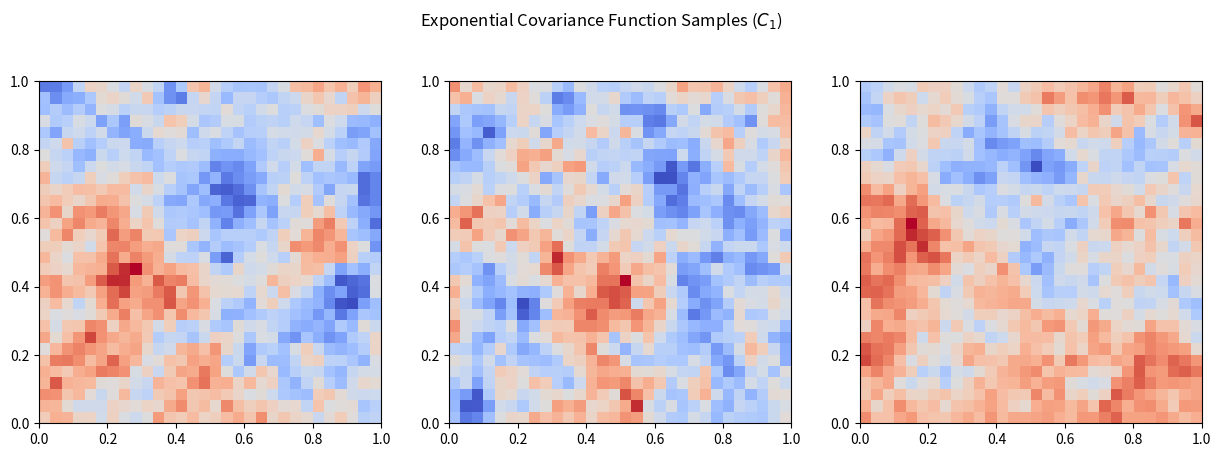
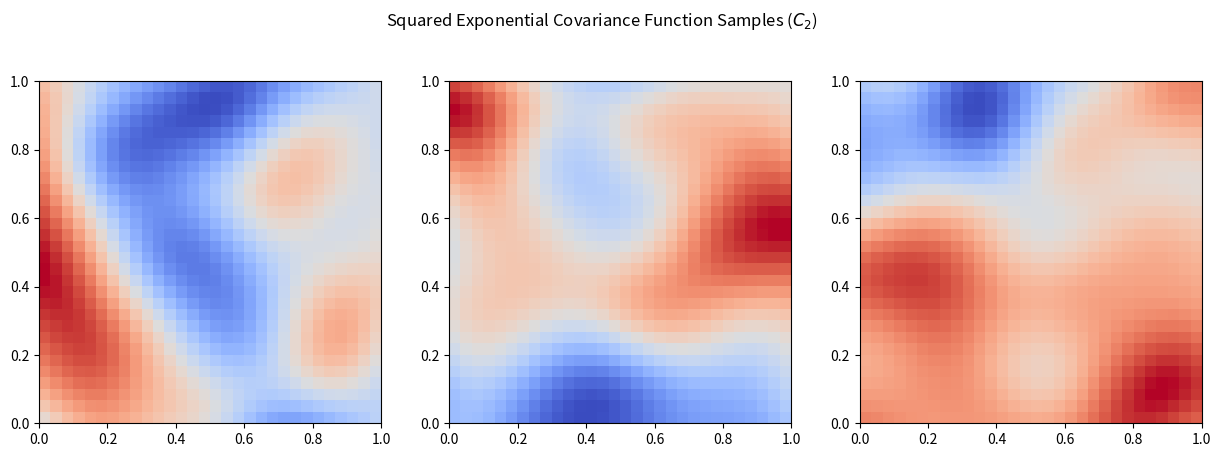

Recreate these plots in Python, in order.
from functools import partial

import matplotlib.pyplot as plt
import numpy as np
import numpy.typing as npt


def exp_cov_fn(x: npt.NDArray, y: npt.NDArray, scale: float) -> npt.NDArray:
    """Computes the exponential covariance function between two sets of points."""

    dists = np.linalg.norm(x[:, None, :] - y[None, :, :], axis=-1)
    return np.exp(-dists / scale)


def squared_exp_cov_fn(x: npt.NDArray, y: npt.NDArray, scale: npt.NDArray):
    """Computes the squared exponential covariance function between two sets of points."""

    dists = np.linalg.norm(x[:, None, :] - y[None, :, :], axis=-1)
    return np.exp(-(dists**2) / (2 * scale**2))


def get_xy_mesh(
    x_lims: tuple[float, float],
    y_lims: tuple[float, float],
    x_mesh_size: int,
    y_mesh_size: int,
) -> npt.NDArray:
    """Creates a 2D mesh grid for the given limits and mesh sizes."""
    x_step = (x_lims[1] - x_lims[0]) / x_mesh_size
    y_step = (y_lims[1] - y_lims[0]) / y_mesh_size
    x_grid = np.arange(x_lims[0] + x_step / 2, x_lims[1], x_step)
    y_grid = np.arange(y_lims[0] + y_step / 2, y_lims[1], y_step)
    mesh = np.stack(np.meshgrid(x_grid, y_grid), axis=-1)
    return mesh


def sample(mesh, mean_fn, cov_fn, n_samples, rng, reg_scale=1e-7):
    """Samples from a Gaussian process defined by the mean and covariance functions."""

    # Flatten the 2D mesh into an array of coordinates: shape (N^2, 2)
    pts = mesh.reshape(-1, 2)
    n_points = pts.shape[0]
    
    # Evaluate the mean function
    if callable(mean_fn):
        m = mean_fn(pts)
    else:
        m = np.full(n_points, mean_fn)
        
    # Evaluate the covariance matrix: shape (N^2, N^2)
    K = cov_fn(pts, pts)
    
    # Add a small nugget term to the diagonal for numerical stability (strictly positive definite)
    K += reg_scale * np.eye(n_points)
    
    # Perform Cholesky decomposition: K = L @ L.T
    L = np.linalg.cholesky(K)
    
    # Sample standard normal vectors: shape (n_points, n_samples)
    psi = rng.normal(size=(n_points, n_samples))
    
    # Compute Gaussian field realizations: m + L @ psi
    samples_flat = m[:, None] + L @ psi
    
    # Reshape back to grid format: (n_samples, y_mesh_size, x_mesh_size)
    y_mesh_size, x_mesh_size = mesh.shape[0], mesh.shape[1]
    samples = samples_flat.T.reshape(n_samples, y_mesh_size, x_mesh_size)
    
    return samples


def plot_samples(samples, x_lims, y_lims):
    """Plots the samples from the Gaussian process."""
    n_plots = len(samples)
    fig, axes = plt.subplots(1, n_plots, figsize=(5 * n_plots, 5))
    for ax, sample in zip(axes, samples):
        ax.imshow(sample, cmap="coolwarm", origin="lower", extent=(*x_lims, *y_lims))
    return fig


if __name__ == "__main__":
    
    # Configuration setup
    x_lims, y_lims = [0.0, 1.0], [0.0, 1.0]
    x_mesh_size, y_mesh_size = 30, 30  # Results in an N^2 = 900 point grid
    scale = 0.2                       # Length-scale parameter 'l'
    mean = 0.1                        # Constant mean function
    seed = 42
    n_samples = 3
    rng = np.random.default_rng(seed)

    # Create the 2D mesh
    mesh = get_xy_mesh(x_lims, y_lims, x_mesh_size, y_mesh_size)

    # Sample from the Gaussian process with different kernels
    # Wrap covariance functions using a lambda to pass the length-scale 'l'
    samples_exp = sample(mesh, mean, lambda x, y: exp_cov_fn(x, y, scale), n_samples, rng)
    samples_sq_exp = sample(mesh, mean, lambda x, y: squared_exp_cov_fn(x, y, scale), n_samples, rng)

    # Plot the samples
    fig_exp = plot_samples(samples_exp, x_lims, y_lims)
    fig_exp.suptitle("Exponential Covariance Function Samples ($C_1$)")
    
    fig_sq_exp = plot_samples(samples_sq_exp, x_lims, y_lims)
    fig_sq_exp.suptitle("Squared Exponential Covariance Function Samples ($C_2$)")
    
    plt.show()
